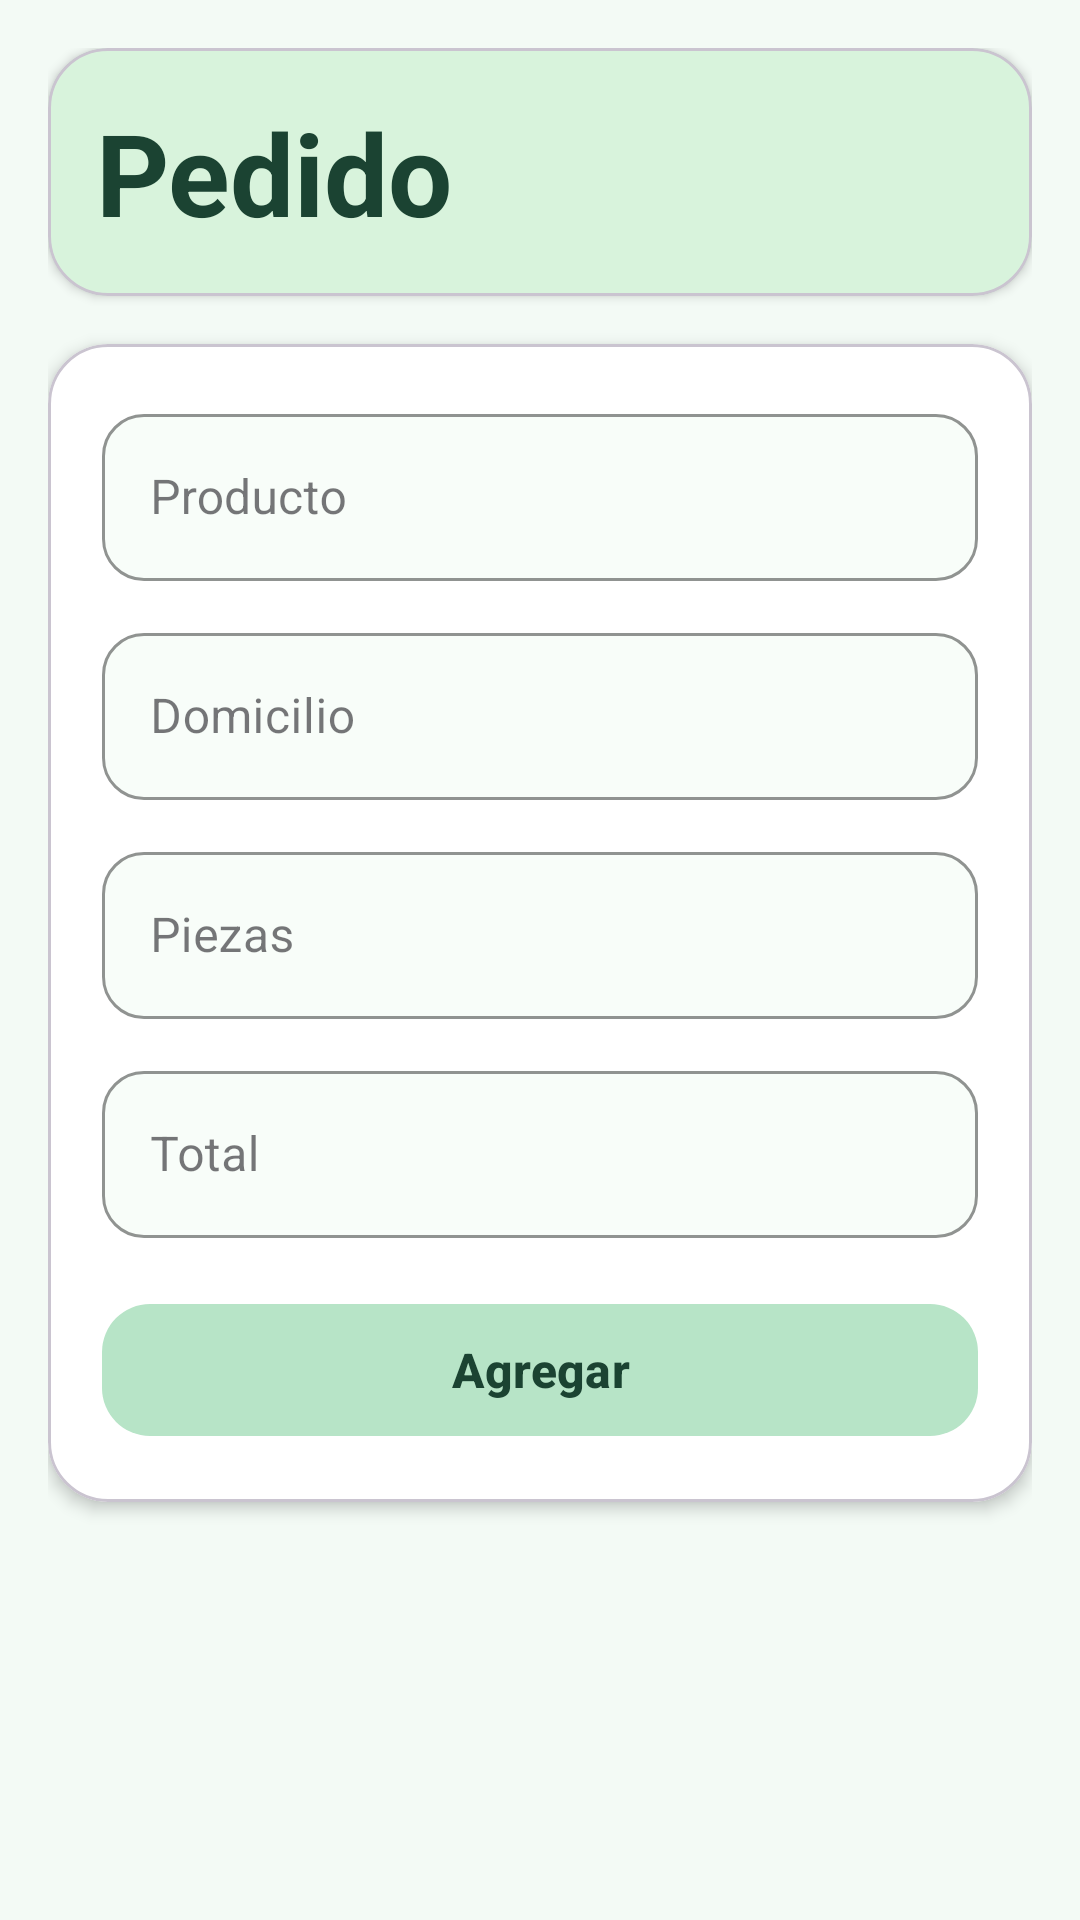

This screen was rendered from an Android layout file. Write that file and the resources it references.
<!-- AndroidManifest.xml: application theme Theme.Proyecto_u3_Itzel_Monserrat -->
<!-- res/layout/activity_form_pedido.xml -->
<?xml version="1.0" encoding="utf-8"?>
<ScrollView xmlns:android="http://schemas.android.com/apk/res/android"
    xmlns:app="http://schemas.android.com/apk/res-auto"
    android:layout_width="match_parent"
    android:layout_height="match_parent"
    android:background="#F3FAF5"
    android:fillViewport="true"
    android:padding="16dp">

    <LinearLayout
        android:layout_width="match_parent"
        android:layout_height="wrap_content"
        android:orientation="vertical">

        <com.google.android.material.card.MaterialCardView
            android:layout_width="match_parent"
            android:layout_height="wrap_content"
            android:layout_marginBottom="16dp"
            app:cardBackgroundColor="#D8F3DC"
            app:cardCornerRadius="20dp"
            app:cardElevation="2dp">

            <TextView
                android:layout_width="match_parent"
                android:layout_height="wrap_content"
                android:padding="16dp"
                android:text="Pedido"
                android:textColor="#1B4332"
                android:textSize="38sp"
                android:textStyle="bold" />
        </com.google.android.material.card.MaterialCardView>

        <com.google.android.material.card.MaterialCardView
            android:layout_width="match_parent"
            android:layout_height="wrap_content"
            app:cardBackgroundColor="#FFFFFF"
            app:cardCornerRadius="20dp"
            app:cardElevation="3dp">

            <LinearLayout
                android:layout_width="match_parent"
                android:layout_height="wrap_content"
                android:orientation="vertical"
                android:padding="18dp">

                <com.google.android.material.textfield.TextInputLayout
                    style="@style/Widget.MaterialComponents.TextInputLayout.OutlinedBox"
                    android:layout_width="match_parent"
                    android:layout_height="wrap_content"
                    android:layout_marginBottom="12dp"
                    android:hint="Producto"
                    app:boxBackgroundColor="#F8FDF9"
                    app:boxCornerRadiusBottomEnd="14dp"
                    app:boxCornerRadiusBottomStart="14dp"
                    app:boxCornerRadiusTopEnd="14dp"
                    app:boxCornerRadiusTopStart="14dp"
                    app:boxStrokeColor="#95D5B2">

                    <com.google.android.material.textfield.TextInputEditText
                        android:id="@+id/etProducto"
                        android:layout_width="match_parent"
                        android:layout_height="wrap_content"
                        android:inputType="text" />
                </com.google.android.material.textfield.TextInputLayout>

                <com.google.android.material.textfield.TextInputLayout
                    style="@style/Widget.MaterialComponents.TextInputLayout.OutlinedBox"
                    android:layout_width="match_parent"
                    android:layout_height="wrap_content"
                    android:layout_marginBottom="12dp"
                    android:hint="Domicilio"
                    app:boxBackgroundColor="#F8FDF9"
                    app:boxCornerRadiusBottomEnd="14dp"
                    app:boxCornerRadiusBottomStart="14dp"
                    app:boxCornerRadiusTopEnd="14dp"
                    app:boxCornerRadiusTopStart="14dp"
                    app:boxStrokeColor="#95D5B2">

                    <com.google.android.material.textfield.TextInputEditText
                        android:id="@+id/etDomicilioPedido"
                        android:layout_width="match_parent"
                        android:layout_height="wrap_content"
                        android:inputType="textPostalAddress" />
                </com.google.android.material.textfield.TextInputLayout>

                <com.google.android.material.textfield.TextInputLayout
                    style="@style/Widget.MaterialComponents.TextInputLayout.OutlinedBox"
                    android:layout_width="match_parent"
                    android:layout_height="wrap_content"
                    android:layout_marginBottom="12dp"
                    android:hint="Piezas"
                    app:boxBackgroundColor="#F8FDF9"
                    app:boxCornerRadiusBottomEnd="14dp"
                    app:boxCornerRadiusBottomStart="14dp"
                    app:boxCornerRadiusTopEnd="14dp"
                    app:boxCornerRadiusTopStart="14dp"
                    app:boxStrokeColor="#95D5B2">

                    <com.google.android.material.textfield.TextInputEditText
                        android:id="@+id/etPiezas"
                        android:layout_width="match_parent"
                        android:layout_height="wrap_content"
                        android:inputType="number" />
                </com.google.android.material.textfield.TextInputLayout>

                <com.google.android.material.textfield.TextInputLayout
                    style="@style/Widget.MaterialComponents.TextInputLayout.OutlinedBox"
                    android:layout_width="match_parent"
                    android:layout_height="wrap_content"
                    android:layout_marginBottom="18dp"
                    android:hint="Total"
                    app:boxBackgroundColor="#F8FDF9"
                    app:boxCornerRadiusBottomEnd="14dp"
                    app:boxCornerRadiusBottomStart="14dp"
                    app:boxCornerRadiusTopEnd="14dp"
                    app:boxCornerRadiusTopStart="14dp"
                    app:boxStrokeColor="#95D5B2">

                    <com.google.android.material.textfield.TextInputEditText
                        android:id="@+id/etTotal"
                        android:layout_width="match_parent"
                        android:layout_height="wrap_content"
                        android:inputType="numberDecimal" />
                </com.google.android.material.textfield.TextInputLayout>

                <com.google.android.material.button.MaterialButton
                    android:id="@+id/btnAgregarPedido"
                    android:layout_width="match_parent"
                    android:layout_height="52dp"
                    android:text="Agregar"
                    android:textAllCaps="false"
                    android:textColor="#1B4332"
                    android:textSize="16sp"
                    android:textStyle="bold"
                    app:backgroundTint="#B7E4C7"
                    app:cornerRadius="16dp"
                    app:rippleColor="#95D5B2" />
            </LinearLayout>
        </com.google.android.material.card.MaterialCardView>

    </LinearLayout>
</ScrollView>
<!-- resources referenced by this layout -->
<resources>
  <style name="Theme.Proyecto_u3_Itzel_Monserrat" parent="Base.Theme.Proyecto_u3_Itzel_Monserrat" />
  <style name="Base.Theme.Proyecto_u3_Itzel_Monserrat" parent="Theme.Material3.DayNight.NoActionBar">
          
          
      </style>
</resources>
